Run: headless pygame with SDL's dummy video driver; simulated clock (each Clock.tick advances the game by its frame time, no real sleeping); random seed 0; keys injected as events and as key.get_pressed() state; no mouse input.
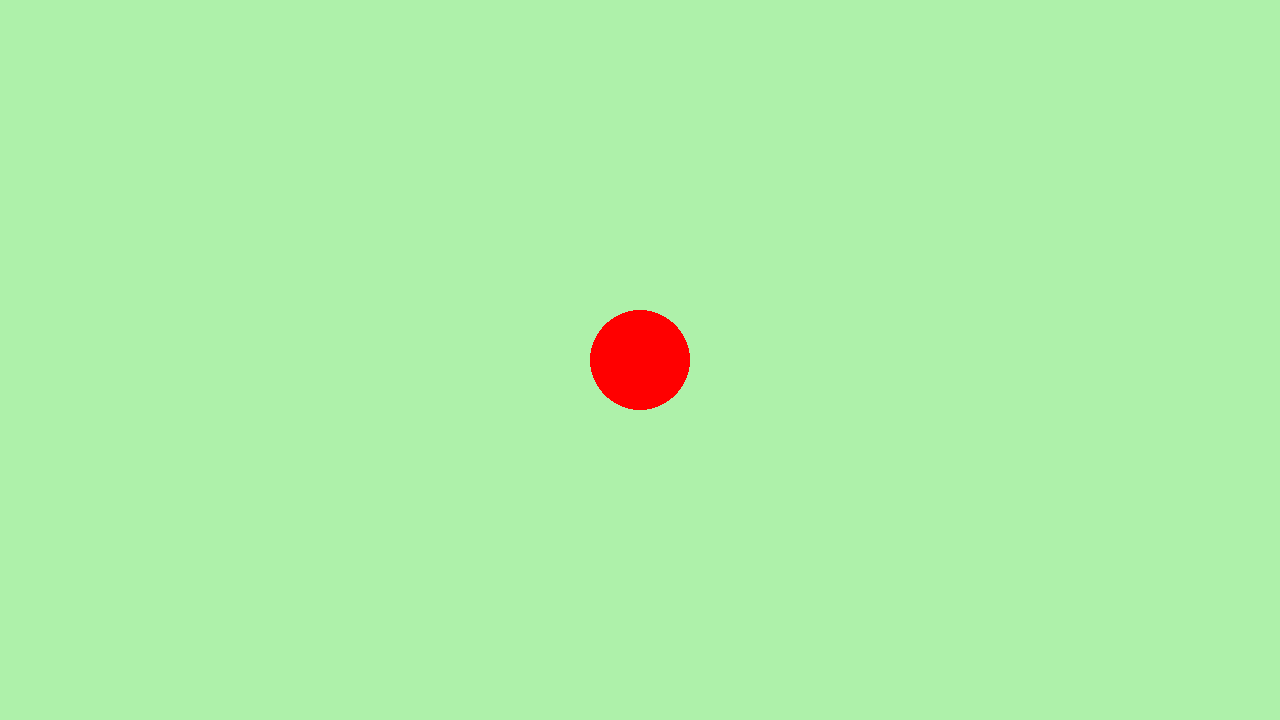
Frame 1 of 4 · flips 1–60 · no input
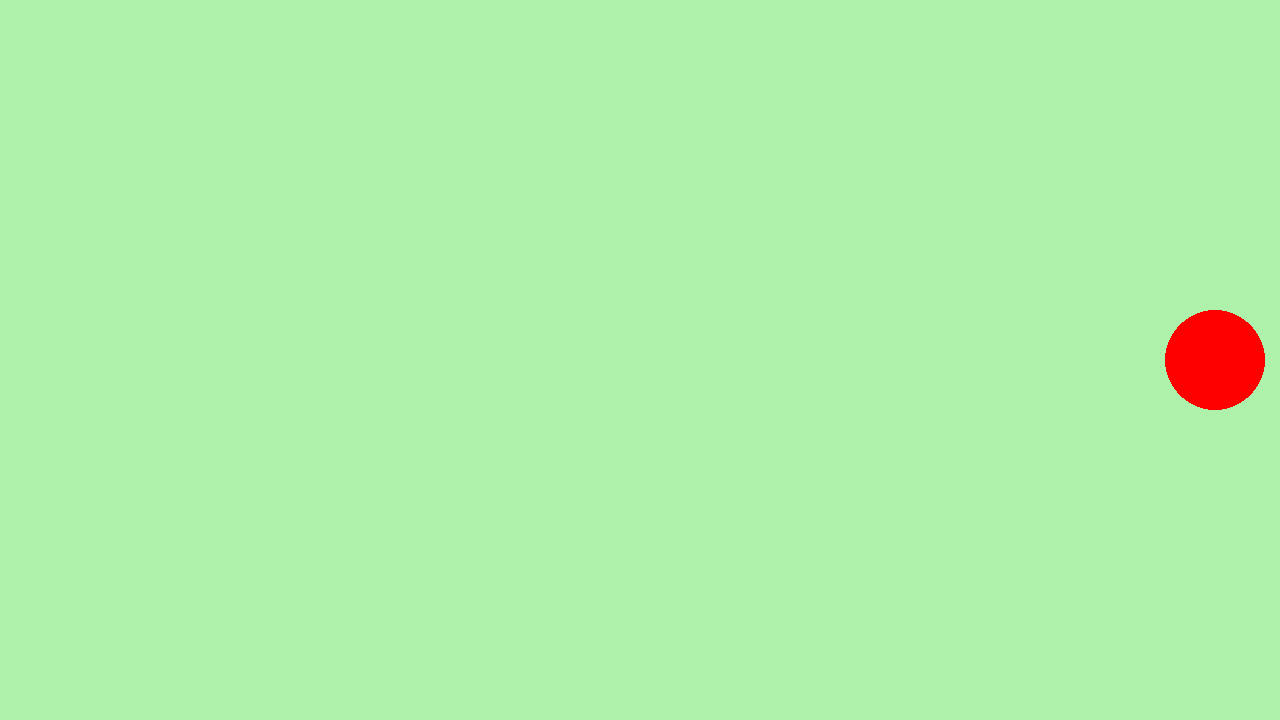
Frame 2 of 4 · flips 61–180 · tapped SPACE, RETURN · held RIGHT (→), D
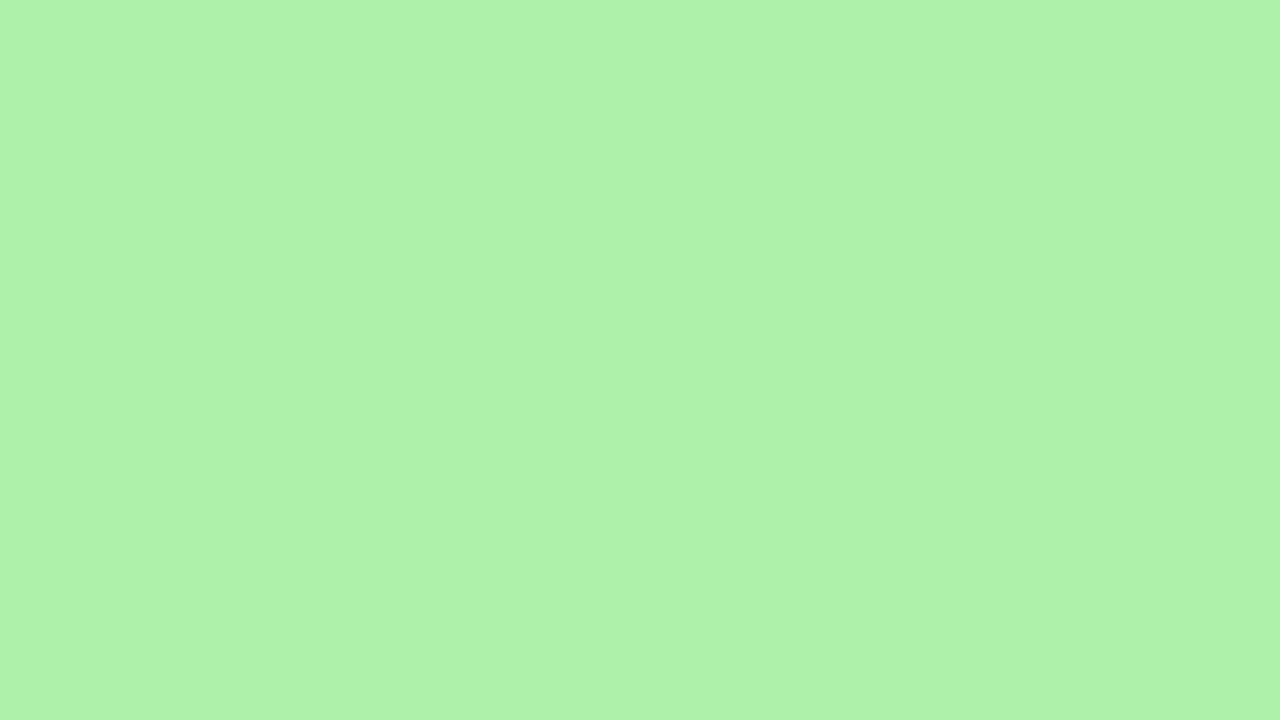
Frame 3 of 4 · flips 181–300 · held DOWN (↓), S
Frame 4 of 4 · flips 301–420 · held LEFT (←), A, UP (↑), W · screen same as frame 1, image omitted

The pygame program that drew these frames:

import pygame

# pygame setup
pygame.init()
screen = pygame.display.set_mode((1280, 720))
clock = pygame.time.Clock()

dt = 0
speed = 300
p_pos = pygame.Vector2(screen.get_width() / 2, screen.get_height() / 2)

running = True
while running:
    # pygame.QUIT event means the user clicked X to close your window
    for event in pygame.event.get():
        if event.type == pygame.QUIT:
            running = False
        # Close the window by pressing ESCAPE
        elif event.type == pygame.KEYDOWN:
            if event.key == pygame.K_ESCAPE:
                running = False

    # fill the screen with a color to wipe away anything from last frame
    screen.fill("#AEF1AA")

    keys = pygame.key.get_pressed()
    if keys[pygame.K_UP]:
        p_pos.y -= speed * dt
    if keys[pygame.K_DOWN]:
        p_pos.y += speed * dt
    if keys[pygame.K_LEFT]:
        p_pos.x -= speed * dt
    if keys[pygame.K_RIGHT]:
        p_pos.x += speed * dt
    
    # RENDER YOUR GAME HERE
    pygame.draw.circle(screen, "red", p_pos, 50)

    # flip() the display to put your work on screen
    pygame.display.flip()

    dt = clock.tick(60) / 1000 # limits FPS to 60

pygame.quit()
